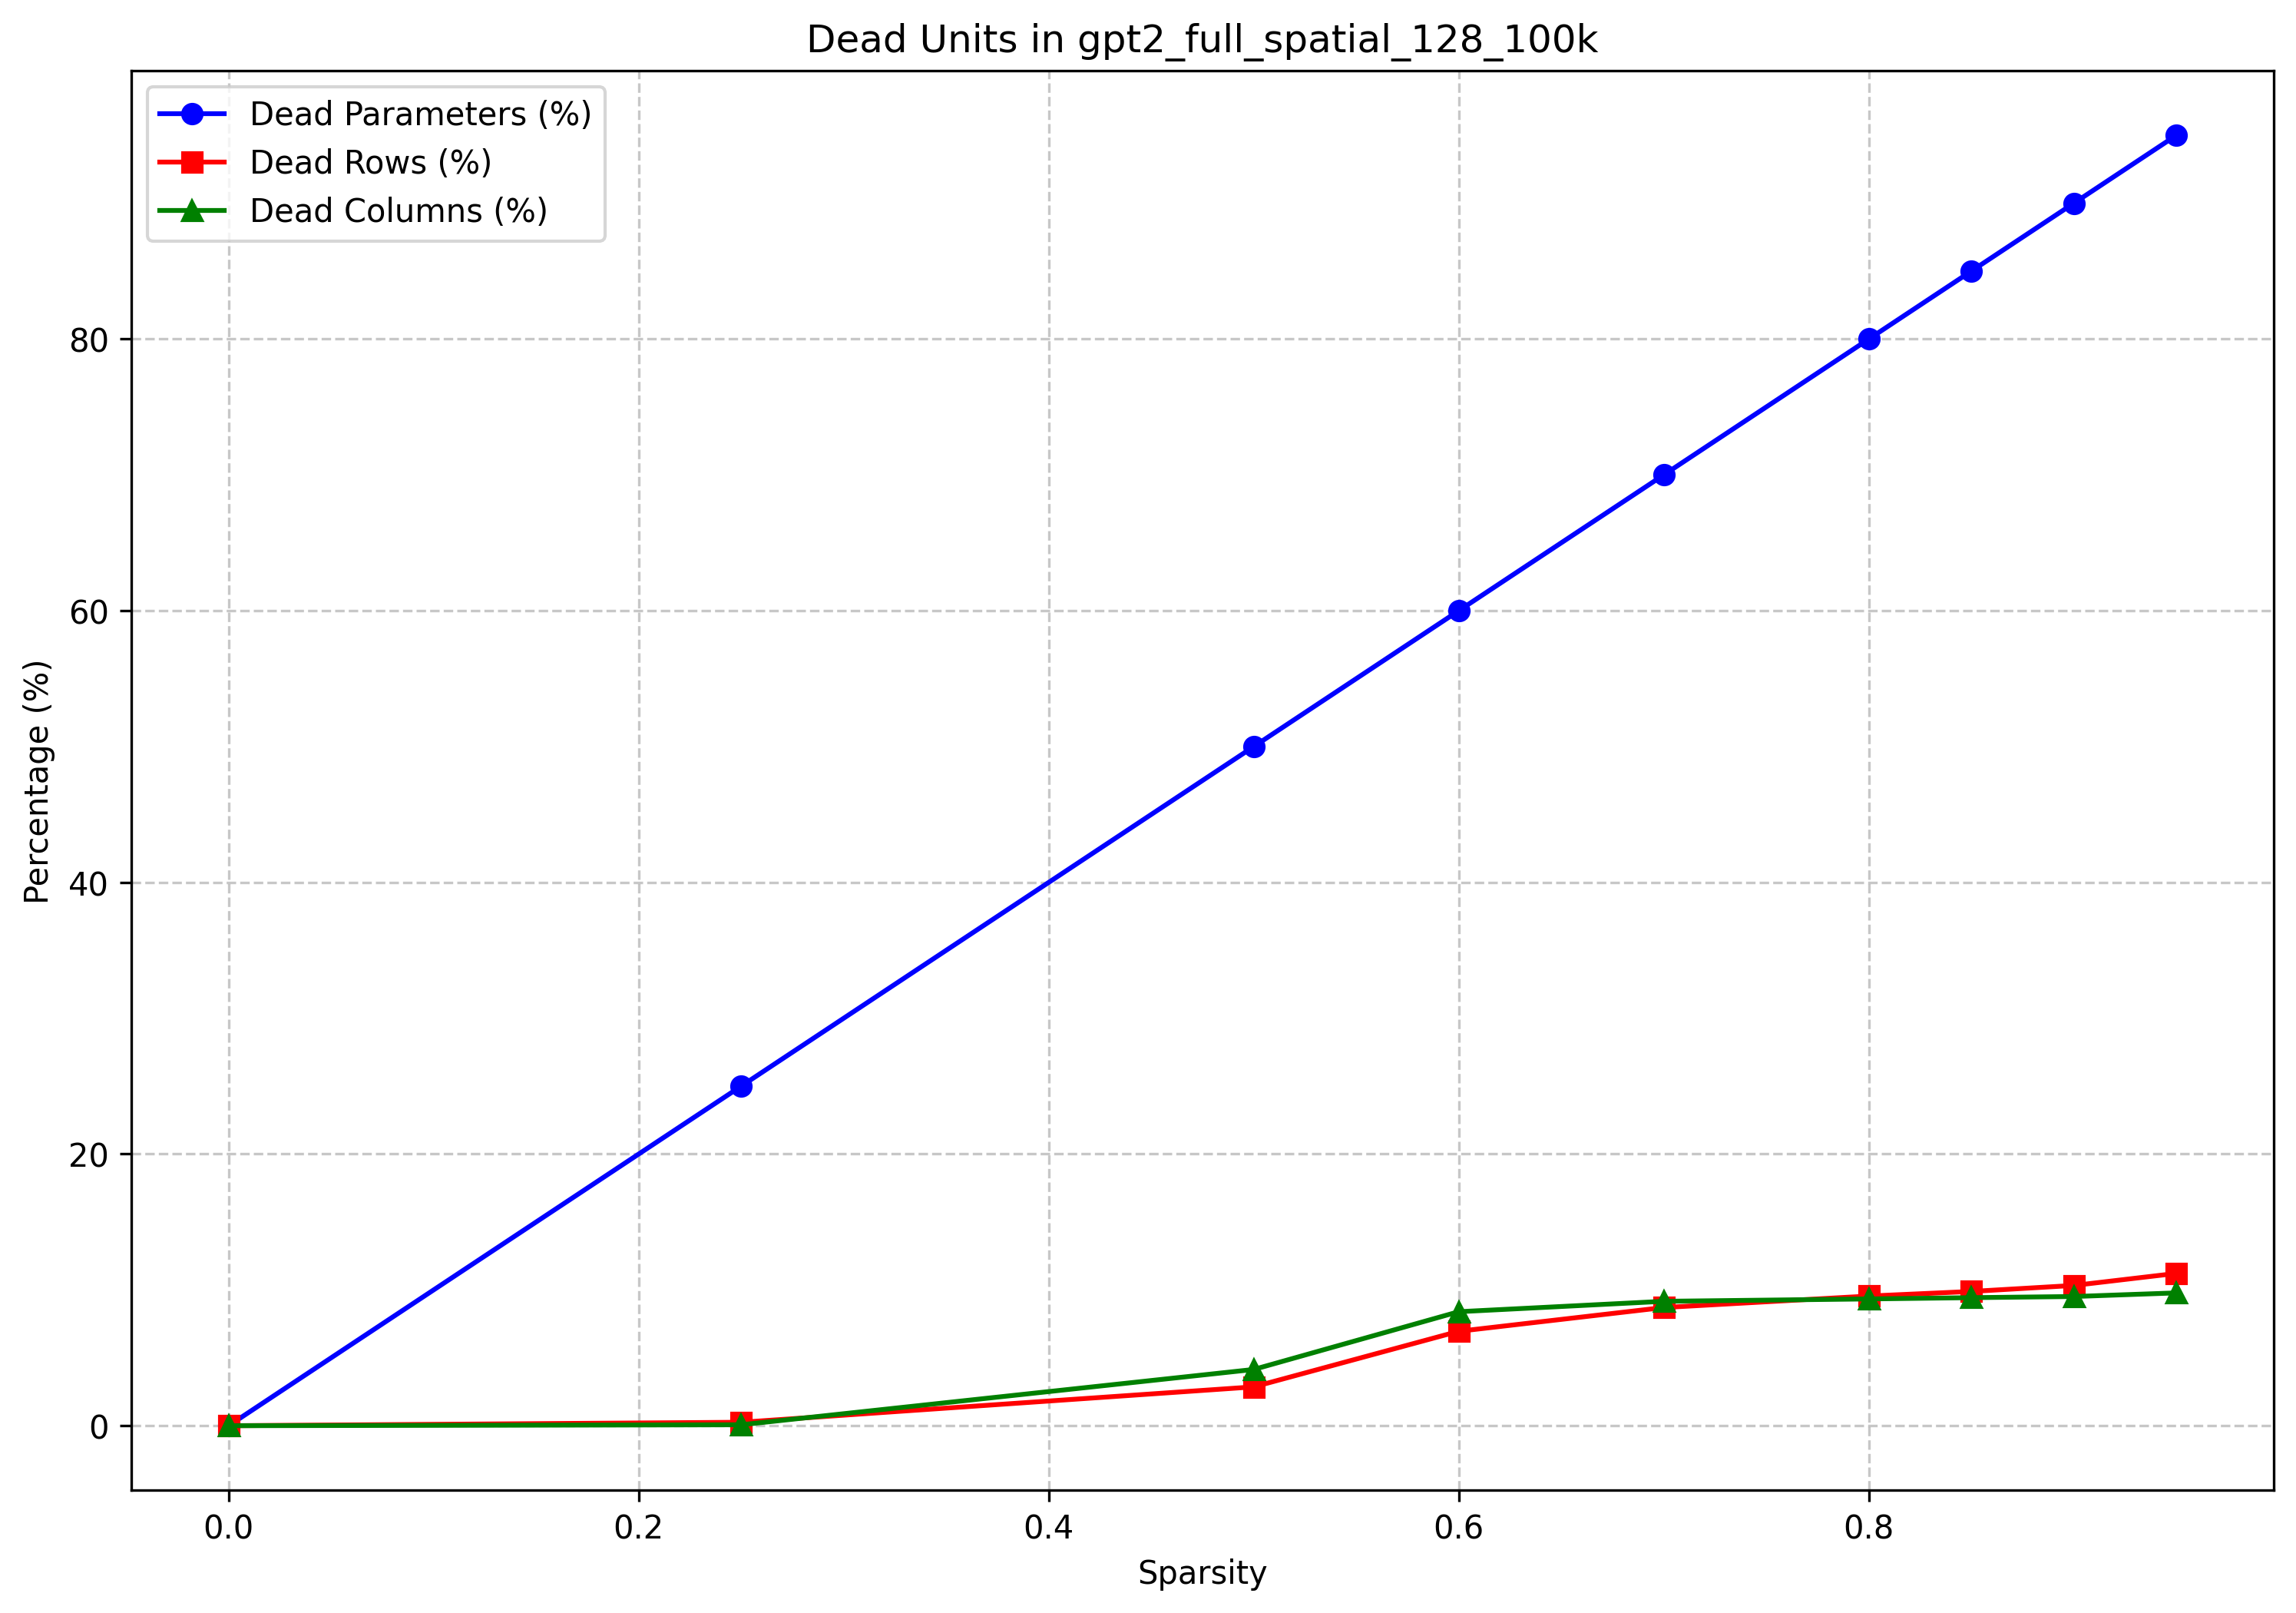

Data behind this chart, as committed beside it:
model_name, target_sparsity, actual_sparsity, dead_params, total_params, dead_param_percent, dead_rows, total_rows, dead_row_percent, dead_cols, total_cols, dead_col_percent, group
gpt2_full_spatial_128_100k, 0.0, 0.0, 0, 84934656, 0.0, 0, 82944, 0.0, 0, 64512, 0.0, Spatial
gpt2_full_spatial_128_100k, 0.25, 0.25, 21233665, 84934656, 25, 211, 82944, 0.2544, 45, 64512, 0.06975, Spatial
gpt2_full_spatial_128_100k, 0.5, 0.5, 42467329, 84934656, 50, 2372, 82944, 2.86, 2672, 64512, 4.142, Spatial
gpt2_full_spatial_128_100k, 0.6, 0.6, 50960795, 84934656, 60, 5767, 82944, 6.953, 5415, 64512, 8.394, Spatial
gpt2_full_spatial_128_100k, 0.7, 0.7, 59454260, 84934656, 70, 7218, 82944, 8.702, 5909, 64512, 9.16, Spatial
gpt2_full_spatial_128_100k, 0.8, 0.8, 67947725, 84934656, 80, 7918, 82944, 9.546, 6021, 64512, 9.333, Spatial
gpt2_full_spatial_128_100k, 0.85, 0.85, 72194458, 84934656, 85, 8199, 82944, 9.885, 6082, 64512, 9.428, Spatial
gpt2_full_spatial_128_100k, 0.9, 0.9, 76441191, 84934656, 90, 8565, 82944, 10.33, 6136, 64512, 9.511, Spatial
gpt2_full_spatial_128_100k, 0.95, 0.95, 80687926, 84934656, 95, 9301, 82944, 11.21, 6308, 64512, 9.778, Spatial
